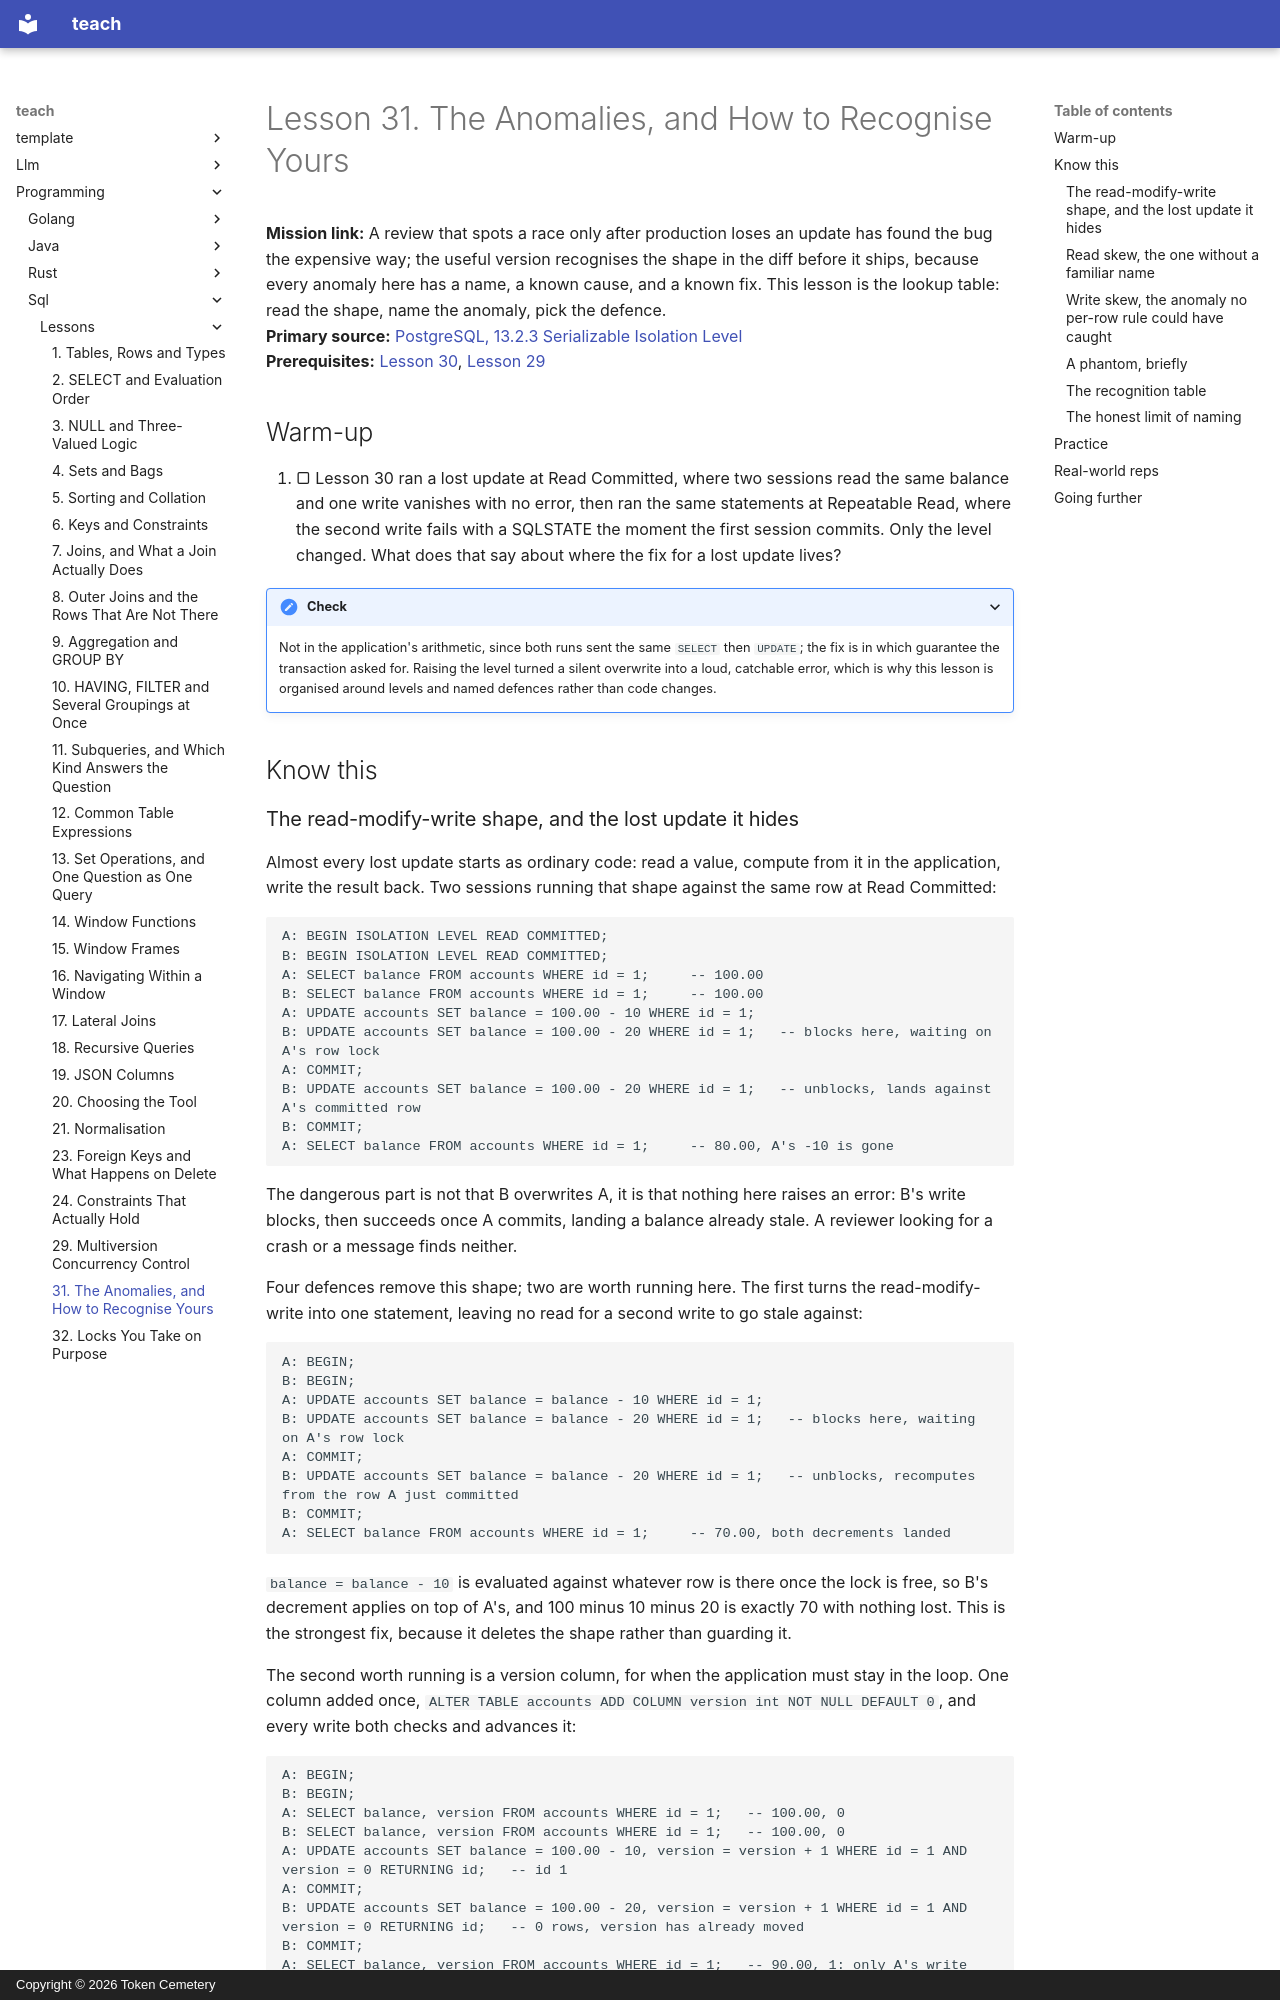

repository: TokenCemetery/teach · page: programming/sql/lessons/0031-the-anomalies/index.html · generator: mkdocs · copyright: Copyright © 2026 Token Cemetery

---
title: 31. The Anomalies, and How to Recognise Yours
description: Every concurrency bug has a name, and naming it tells you which level or lock would have prevented it
type: lesson
---

# Lesson 31. The Anomalies, and How to Recognise Yours

**Mission link:** A review that spots a race only after production loses an update has found the bug the expensive way; the useful version recognises the shape in the diff before it ships, because every anomaly here has a name, a known cause, and a known fix. This lesson is the lookup table: read the shape, name the anomaly, pick the defence.
**Primary source:** [PostgreSQL, 13.2.3 Serializable Isolation Level](https://www.postgresql.org/docs/current/transaction-iso.html)
**Prerequisites:** [Lesson 30](0030-isolation-levels.md), [Lesson 29](0029-mvcc.md)

## Warm-up

1. ▢ Lesson 30 ran a lost update at Read Committed, where two sessions read the same balance and one write vanishes with no error, then ran the same statements at Repeatable Read, where the second write fails with a SQLSTATE the moment the first session commits. Only the level changed. What does that say about where the fix for a lost update lives?

<details markdown="1"><summary>Check</summary>

Not in the application's arithmetic, since both runs sent the same `SELECT` then `UPDATE`; the fix is in which guarantee the transaction asked for. Raising the level turned a silent overwrite into a loud, catchable error, which is why this lesson is organised around levels and named defences rather than code changes.

</details>

## Know this
